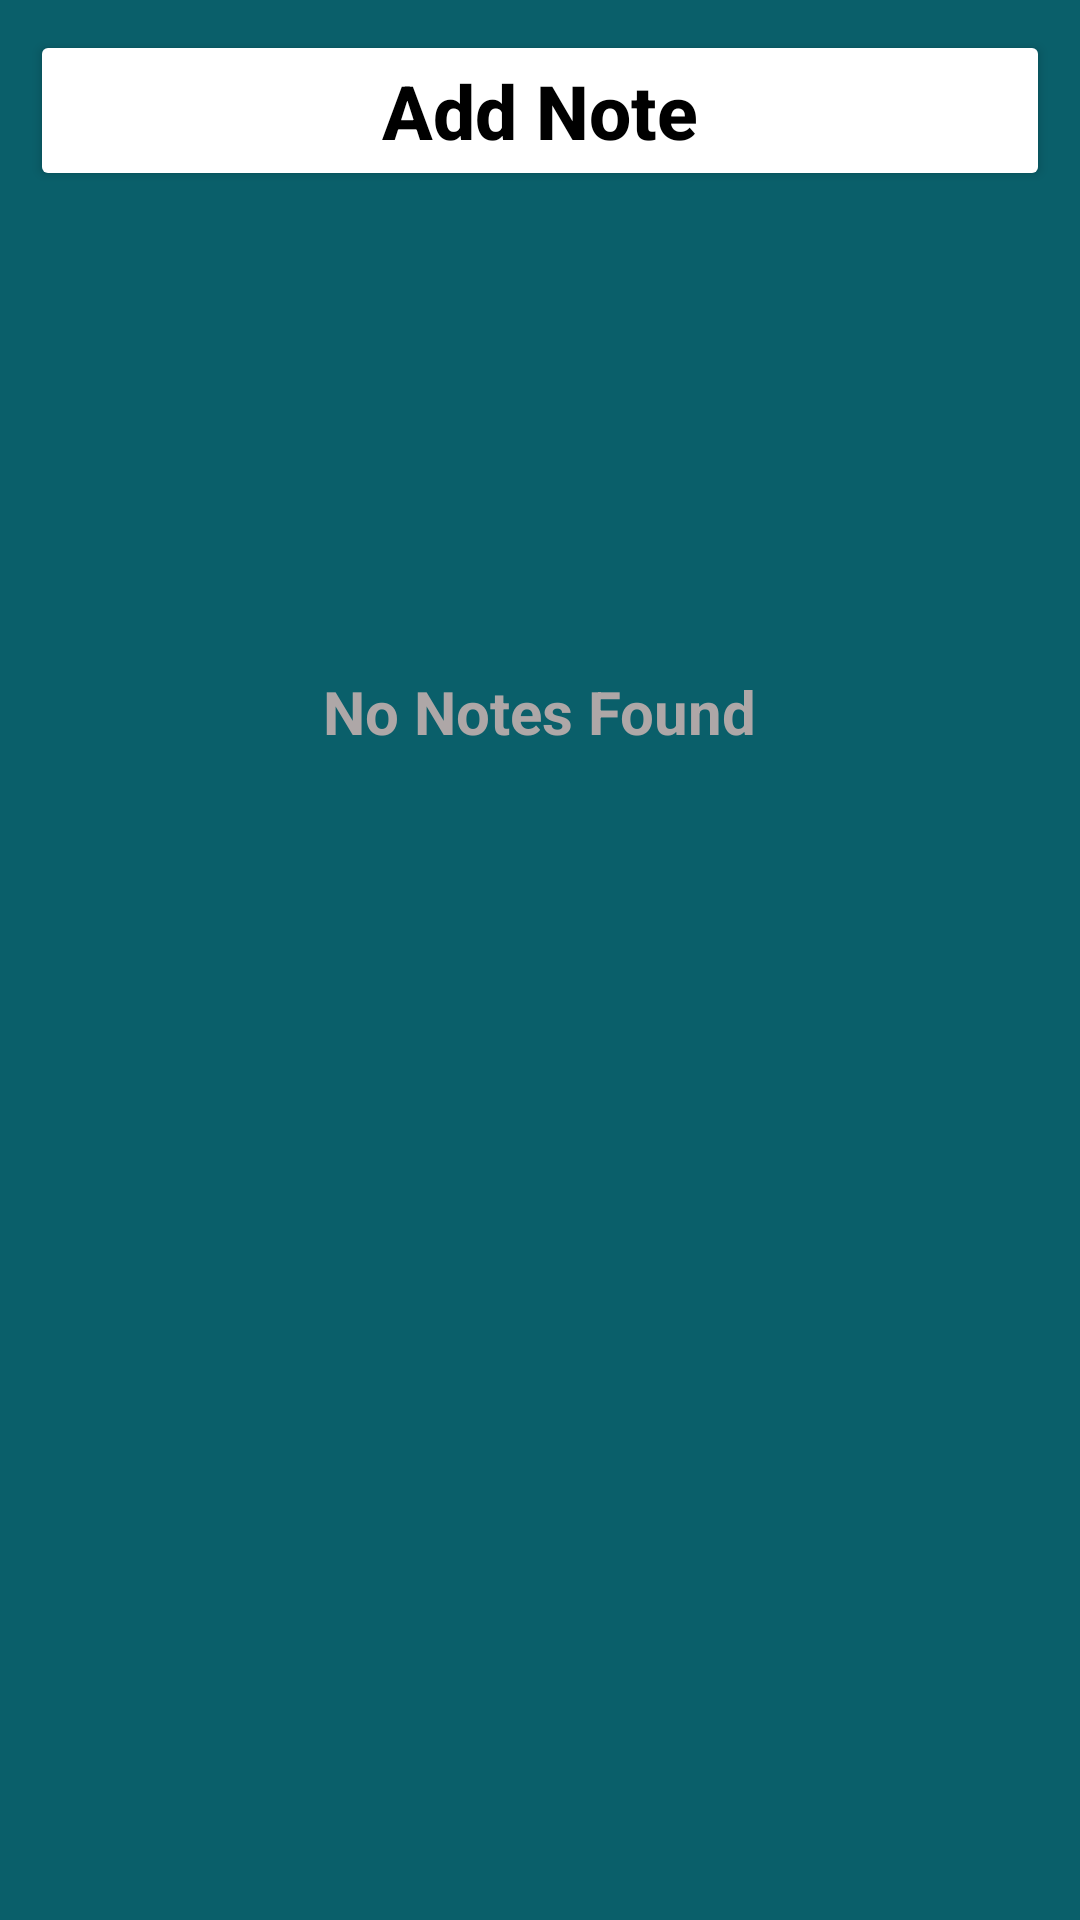

Here is an Android app screen rendered from its layout file. Give the layout XML and the strings, colors and styles it references.
<!-- AndroidManifest.xml: application theme Theme.Notes_SQLite_Demo -->
<!-- res/layout/activity_main.xml -->
<?xml version="1.0" encoding="utf-8"?>
<LinearLayout xmlns:android="http://schemas.android.com/apk/res/android"
    xmlns:app="http://schemas.android.com/apk/res-auto"
    xmlns:tools="http://schemas.android.com/tools"
    android:layout_width="match_parent"
    android:layout_height="match_parent"
    android:background="#0A5F6A"
    android:orientation="vertical"
    tools:context=".MainActivity">

    <Button
        android:id="@+id/addNote_btn"
        android:layout_width="match_parent"
        android:layout_height="wrap_content"
        android:backgroundTint="@color/white"
        android:layout_margin="10dp"
        android:text="@string/add_note"
        android:textColor="@color/black"
        android:textAllCaps="false"
        android:textSize="25sp"
        android:textStyle="bold" />

    <RelativeLayout
        android:id="@+id/relativeLayout"
        android:layout_width="match_parent"
        android:layout_height="match_parent">

        <androidx.recyclerview.widget.RecyclerView
            android:id="@+id/recyclerView"
            android:layout_width="match_parent"
            android:layout_height="match_parent"
            android:layout_marginStart="10dp"
            android:layout_marginTop="10dp"
            android:layout_marginEnd="10dp"
            android:layout_marginBottom="10dp" />

        <TextView
            android:id="@+id/empty_notes_view"
            android:layout_width="wrap_content"
            android:layout_height="wrap_content"
            android:layout_centerHorizontal="true"
            android:layout_marginTop="150dp"
            android:text="@string/no_notes_found"
            android:textColor="#AEA7A7"
            android:textSize="20sp"
            android:textStyle="bold" />

    </RelativeLayout>
</LinearLayout>
<!-- resources referenced by this layout -->
<resources>
  <string name="add_note">Add Note</string>
  <string name="no_notes_found">No Notes Found</string>
  <style name="Theme.Notes_SQLite_Demo" parent="Theme.MaterialComponents.DayNight.NoActionBar">
          
          <item name="colorPrimary">@color/teal_700</item>
          <item name="colorPrimaryVariant">@color/teal_700</item>
          <item name="colorOnPrimary">@color/white</item>
          
          <item name="colorSecondary">@color/teal_200</item>
          <item name="colorSecondaryVariant">@color/teal_700</item>
          <item name="colorOnSecondary">@color/black</item>
          
          <item name="android:statusBarColor">?attr/colorPrimaryVariant</item>
          
      </style>
  <!-- not gathered from this repository: default colours our renderer supplied (Android Studio template values) -->
  <color name="teal_200">#FF03DAC5</color>
  <color name="teal_700">#FF018786</color>
  <color name="black">#FF000000</color>
  <color name="white">#FFFFFFFF</color>
</resources>
